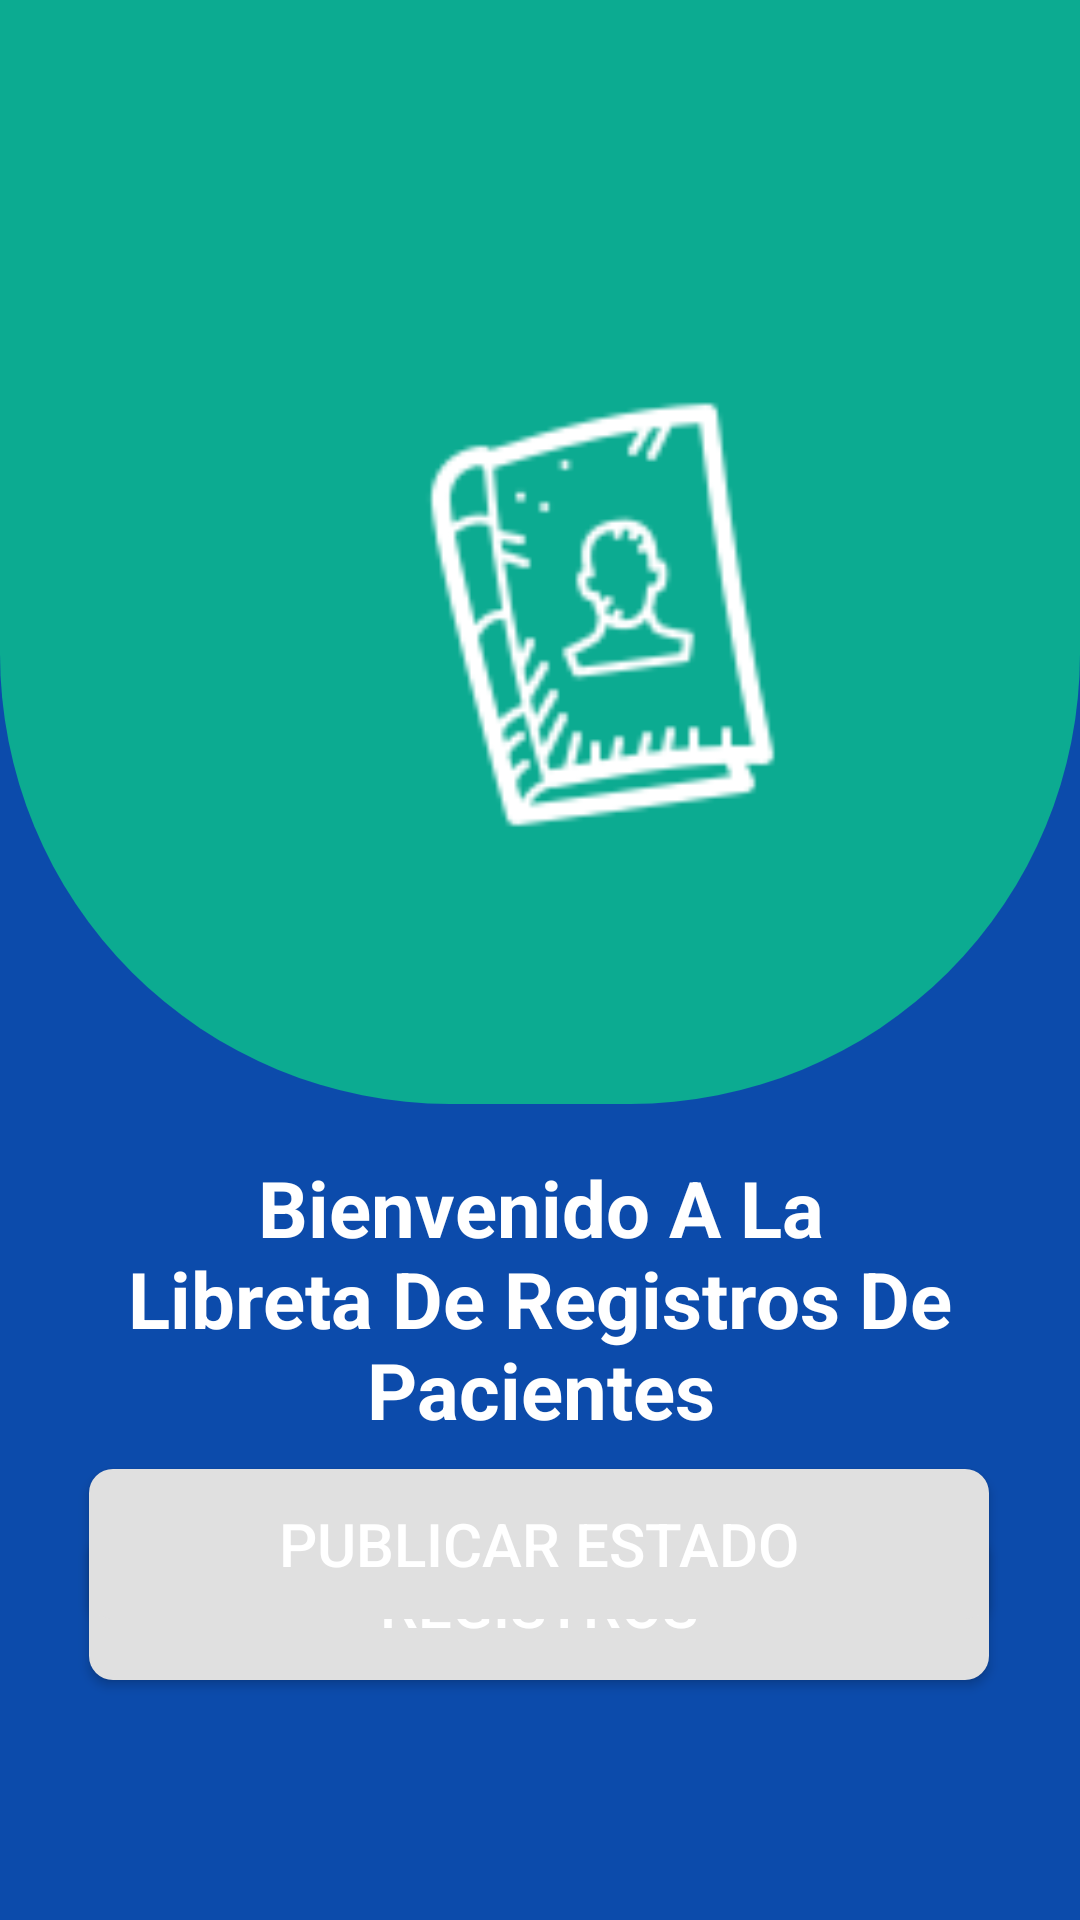

Reconstruct the res/layout file that produces this screen, plus the resources it refers to.
<!-- AndroidManifest.xml: application theme Theme.EvaluNC -->
<!-- res/layout/activity_principal_rp.xml -->
<?xml version="1.0" encoding="utf-8"?>
<androidx.constraintlayout.widget.ConstraintLayout xmlns:android="http://schemas.android.com/apk/res/android"
    xmlns:app="http://schemas.android.com/apk/res-auto"
    xmlns:tools="http://schemas.android.com/tools"
    android:layout_width="match_parent"
    android:layout_height="match_parent"
    android:background="#0C4BAB"
    tools:context=".principalRP">

    <TextView
        android:id="@+id/textView2"
        android:layout_width="293dp"
        android:layout_height="106dp"
        android:layout_weight="1"
        android:text="Bienvenido A La Libreta De Registros De Pacientes"
        android:textAlignment="center"
        android:textColor="@color/white"
        android:textSize="26dp"
        android:textStyle="bold"
        app:layout_constraintBottom_toBottomOf="parent"
        app:layout_constraintEnd_toEndOf="parent"
        app:layout_constraintStart_toStartOf="parent"
        app:layout_constraintTop_toBottomOf="@+id/linearLayout"
        app:layout_constraintVertical_bias="0.102" />

    <Button
        android:id="@+id/btnRegistros"
        android:layout_width="300dp"
        android:layout_height="50dp"
        android:background="@drawable/backbtn"
        android:text="Registros"
        android:textColor="#FFFFFF"
        android:textSize="20sp"
        app:layout_constraintBottom_toBottomOf="parent"
        app:layout_constraintEnd_toEndOf="parent"
        app:layout_constraintHorizontal_bias="0.496"
        app:layout_constraintStart_toStartOf="parent"
        app:layout_constraintTop_toBottomOf="@+id/textView2"
        app:layout_constraintVertical_bias="0.192" />

    <Button
        android:id="@+id/btnPublicarR"
        android:layout_width="300dp"
        android:layout_height="50dp"
        android:background="@drawable/backbtn"
        android:text="Publicar Estado"
        android:textColor="#FFFFFF"
        android:textSize="20sp"
        app:layout_constraintBottom_toBottomOf="parent"
        app:layout_constraintEnd_toEndOf="parent"
        app:layout_constraintHorizontal_bias="0.495"
        app:layout_constraintStart_toStartOf="parent"
        app:layout_constraintTop_toTopOf="parent"
        app:layout_constraintVertical_bias="0.83" />

    <LinearLayout
        android:id="@+id/linearLayout"
        android:layout_width="match_parent"
        android:layout_height="368dp"
        android:background="@drawable/colorprincipal"
        android:orientation="vertical"
        app:layout_constraintBottom_toBottomOf="parent"
        app:layout_constraintEnd_toEndOf="parent"
        app:layout_constraintHorizontal_bias="0.0"
        app:layout_constraintStart_toStartOf="parent"
        app:layout_constraintTop_toTopOf="parent"
        app:layout_constraintVertical_bias="0.0">

        <ImageView
            android:id="@+id/imageView"
            android:layout_width="237dp"
            android:layout_height="156dp"
            android:layout_marginTop="130dp"
            android:layout_marginLeft="80dp"
            app:srcCompat="@drawable/libreta1" />
    </LinearLayout>

</androidx.constraintlayout.widget.ConstraintLayout>
<!-- resources referenced by this layout -->
<resources>
  <!-- drawable backbtn (drawable) -->
  <?xml version="1.0" encoding="utf-8"?>
  <selector xmlns:android="http://schemas.android.com/apk/res/android">
  
      
      <item android:state_pressed="false" android:state_focused="false">
          <shape android:shape="rectangle">
              <solid android:color="#E0E0E0" /> 
              <corners android:radius="8dp" /> 
          </shape>
      </item>
  
      
      <item android:state_pressed="true">
          <shape android:shape="rectangle">
              <solid android:color="#BDBDBD" /> 
              <corners android:radius="8dp" /> 
          </shape>
      </item>
  
      
      <item android:state_focused="true" android:state_pressed="false">
          <shape android:shape="rectangle">
              <solid android:color="#E0E0E0" /> 
              <corners android:radius="8dp" /> 
          </shape>
      </item>
  
  </selector>
  <!-- drawable colorprincipal (drawable) -->
  <?xml version="1.0" encoding="utf-8"?>
  <selector xmlns:android="http://schemas.android.com/apk/res/android">
      
      <item android:state_pressed="false" android:state_focused="false">
          <shape android:shape="rectangle">
              <solid android:color="#0CAB91" /> 
              <corners android:bottomRightRadius="150dp" android:bottomLeftRadius="150dp"/>
          </shape>
      </item>
  </selector>
  <!-- drawable libreta1: png bitmap (drawable, 3361 bytes) -->
  <style name="Theme.EvaluNC" parent="Base.Theme.EvaluNC" />
  <style name="Base.Theme.EvaluNC" parent="Theme.AppCompat.DayNight.NoActionBar">
          
          
      </style>
  <!-- not gathered from this repository: default colours our renderer supplied (Android Studio template values) -->
  <color name="white">#FFFFFFFF</color>
</resources>
